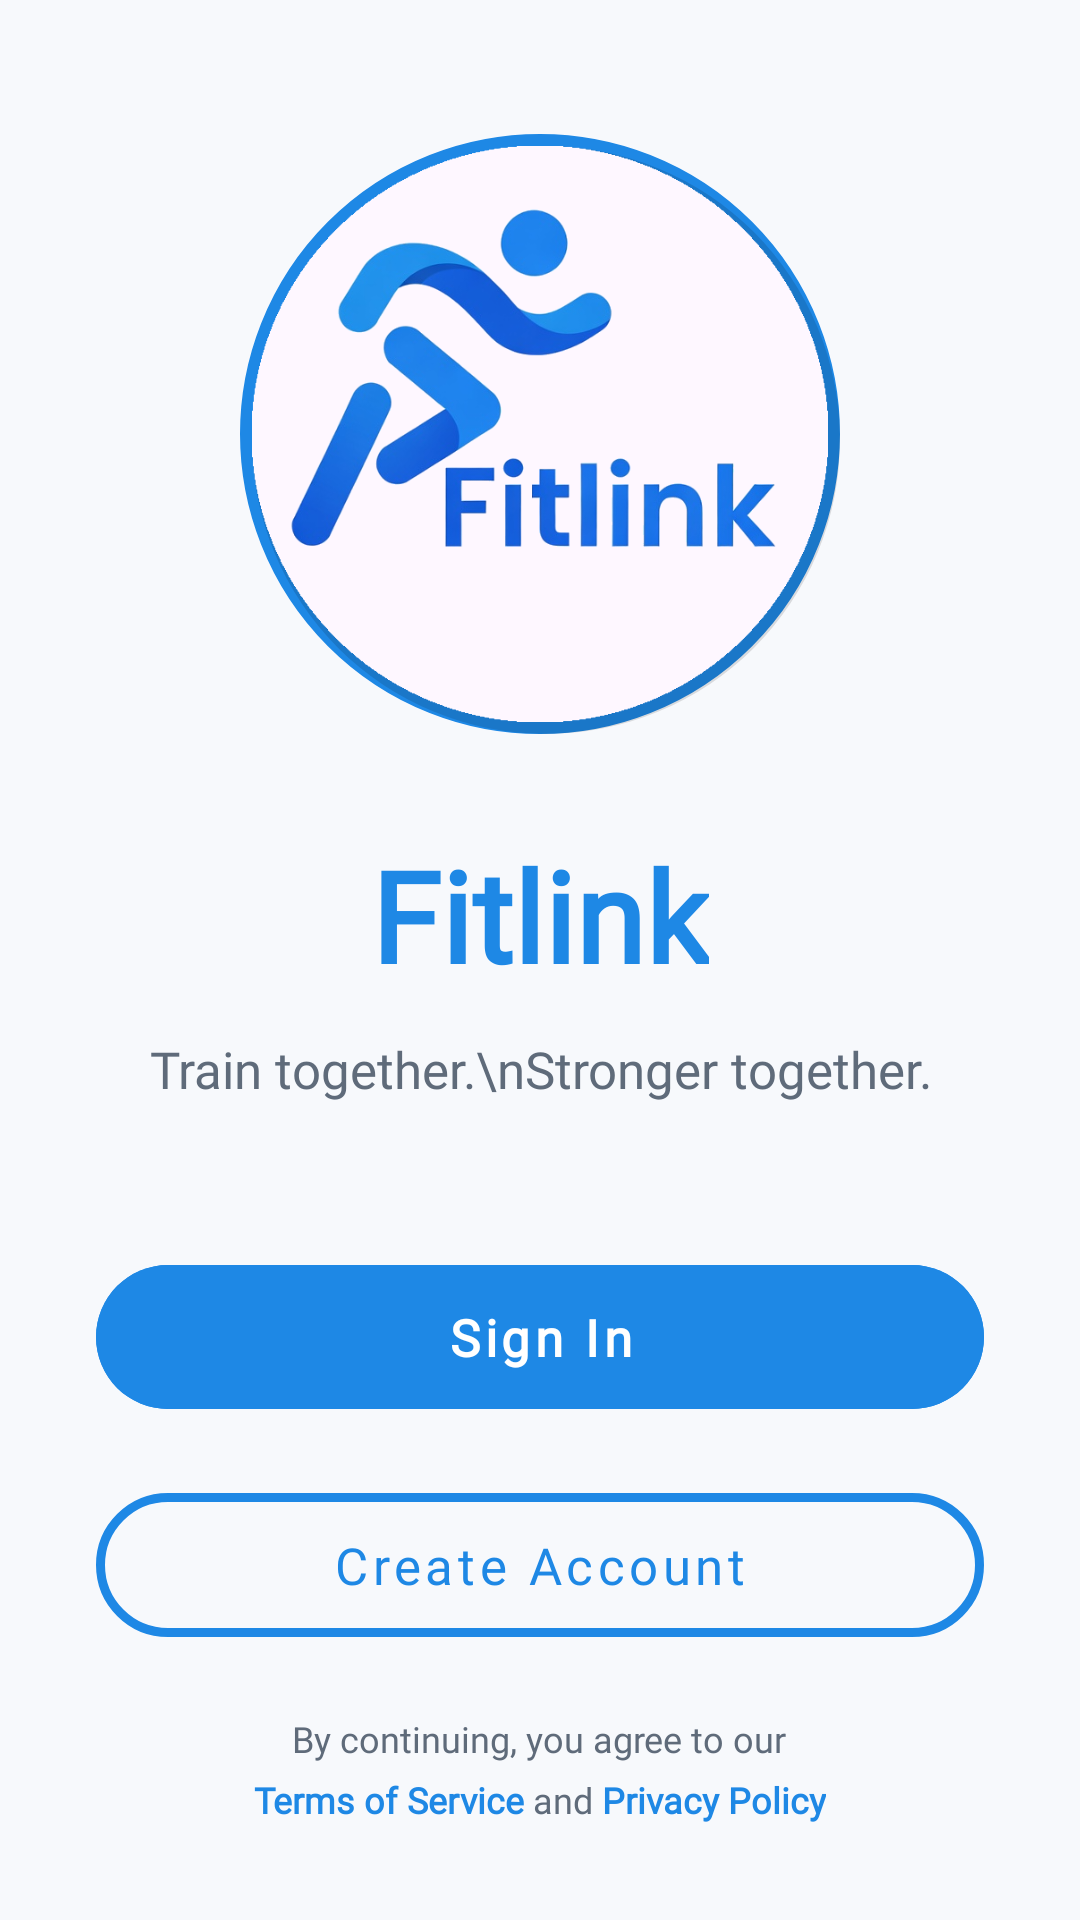

The Android layout XML behind this screen, and the referenced resources:
<!-- AndroidManifest.xml: application theme Theme.FitLink -->
<!-- res/layout/activity_landing.xml -->
<?xml version="1.0" encoding="utf-8"?>
<androidx.constraintlayout.widget.ConstraintLayout xmlns:android="http://schemas.android.com/apk/res/android"
    xmlns:app="http://schemas.android.com/apk/res-auto"
    xmlns:tools="http://schemas.android.com/tools"
    android:id="@+id/main"
    android:layout_width="match_parent"
    android:layout_height="match_parent"
    android:layoutDirection="ltr"
    tools:context=".screens.LandingActivity">

    <LinearLayout
        android:layout_width="match_parent"
        android:layout_height="match_parent"
        android:background="@color/fitlinkBackground"
        android:gravity="center"
        android:orientation="vertical"
        android:padding="32dp">

        <View
            android:layout_width="match_parent"
            android:layout_height="0dp"
            android:layout_weight="1" />

        <ImageView
            android:layout_width="200dp"
            android:layout_height="200dp"
            android:layout_marginBottom="32dp"
            android:background="@drawable/logo_circle_bg"
            android:padding="4dp"
            android:src="@drawable/fitlink_logo_modern" />

        <TextView
            android:layout_width="wrap_content"
            android:layout_height="wrap_content"
            android:layout_marginBottom="12dp"
            android:fontFamily="@font/poppins_bold"
            android:text="Fitlink"
            android:textColor="@color/fitlinkPrimary"
            android:textSize="42sp"
            android:textStyle="bold" />

        <TextView
            android:layout_width="wrap_content"
            android:layout_height="wrap_content"
            android:layout_marginBottom="48dp"
            android:fontFamily="@font/poppins_regular"
            android:gravity="center"
            android:text="Train together.\nStronger together."
            android:textColor="@color/fitlinkTextSecondary"
            android:textSize="17sp" />

        <com.google.android.material.button.MaterialButton
            android:id="@+id/btn_landing_login"
            style="@style/Widget.MaterialComponents.Button.UnelevatedButton"
            android:layout_width="match_parent"
            android:layout_height="60dp"
            android:layout_marginBottom="16dp"
            android:backgroundTint="@color/fitlinkPrimary"
            android:fontFamily="@font/poppins_semibold"
            android:maxWidth="320dp"
            android:text="Sign In"
            android:textAllCaps="false"
            android:textColor="@color/white"
            android:textSize="17sp"
            android:textStyle="bold"
            app:cornerRadius="35dp" />

        <com.google.android.material.button.MaterialButton
            android:id="@+id/btn_landing_register"
            style="@style/Widget.MaterialComponents.Button.OutlinedButton"
            android:layout_width="match_parent"
            android:layout_height="60dp"
            android:fontFamily="@font/poppins_semibold"
            android:maxWidth="320dp"
            android:text="Create Account"
            android:textAllCaps="false"
            android:textColor="@color/fitlinkPrimary"
            android:textSize="17sp"
            app:cornerRadius="35dp"
            app:strokeColor="@color/fitlinkPrimary"
            app:strokeWidth="3dp" />

        <View
            android:layout_width="match_parent"
            android:layout_height="0dp"
            android:layout_weight="1.5" />

        <TextView
            android:layout_width="wrap_content"
            android:layout_height="wrap_content"
            android:layout_marginBottom="4dp"
            android:fontFamily="@font/poppins_regular"
            android:text="By continuing, you agree to our"
            android:textColor="@color/fitlinkTextSecondary"
            android:textSize="12sp" />

        <LinearLayout
            android:layout_width="wrap_content"
            android:layout_height="wrap_content"
            android:orientation="horizontal">

            <TextView
                android:layout_width="wrap_content"
                android:layout_height="wrap_content"
                android:fontFamily="@font/poppins_semibold"
                android:text="Terms of Service"
                android:textColor="@color/fitlinkPrimary"
                android:textSize="12sp"
                android:textStyle="bold" />

            <TextView
                android:layout_width="wrap_content"
                android:layout_height="wrap_content"
                android:fontFamily="@font/poppins_regular"
                android:text=" and "
                android:textColor="@color/fitlinkTextSecondary"
                android:textSize="12sp" />

            <TextView
                android:layout_width="wrap_content"
                android:layout_height="wrap_content"
                android:fontFamily="@font/poppins_semibold"
                android:text="Privacy Policy"
                android:textColor="@color/fitlinkPrimary"
                android:textSize="12sp"
                android:textStyle="bold" />

        </LinearLayout>

    </LinearLayout>

</androidx.constraintlayout.widget.ConstraintLayout>
<!-- resources referenced by this layout -->
<resources>
  <color name="fitlinkBackground">#F7F9FC</color>
  <color name="fitlinkPrimary">#1E88E5</color>
  <color name="fitlinkTextSecondary">#5F6B7A</color>
  <color name="white">#FFFFFFFF</color>
  <!-- drawable fitlink_logo_modern: png bitmap (drawable, 98181 bytes) -->
  <!-- drawable logo_circle_bg (drawable) -->
  <?xml version="1.0" encoding="utf-8"?>
  <layer-list xmlns:android="http://schemas.android.com/apk/res/android">
  
      <item>
          <shape android:shape="oval">
              <solid android:color="#FFFFFF" />
              <size
                  android:width="180dp"
                  android:height="180dp" />
              <corners android:radius="90dp" />
              <padding
                  android:bottom="0dp"
                  android:left="0dp"
                  android:right="0dp"
                  android:top="0dp" />
          </shape>
      </item>
  
      <item>
          <shape android:shape="oval">
              <solid android:color="@android:color/transparent" />
              <stroke
                  android:width="4dp"
                  android:color="#1E88E5" />
              <size
                  android:width="180dp"
                  android:height="180dp" />
              <corners android:radius="90dp" />
          </shape>
      </item>
  
      <item
          android:left="4dp"
          android:top="4dp">
          <shape android:shape="oval">
              <solid android:color="#20000000" />
              <size
                  android:width="180dp"
                  android:height="180dp" />
              <corners android:radius="90dp" />
          </shape>
      </item>
  </layer-list>
  <style name="Theme.FitLink" parent="Base.Theme.FitLink" />
  <style name="Base.Theme.FitLink" parent="Theme.Material3.DayNight.NoActionBar">
          
          
      </style>
</resources>
